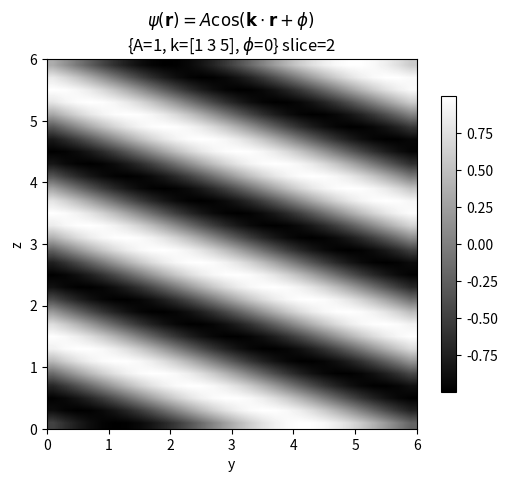

Write Python code to recreate this figure.
import numpy as np
import matplotlib.pyplot as plt

if __name__ == '__main__':

    A = 1
    k = np.array([1, 3, 5])
    phi = 0

    def f(r):
        D = np.array([[[np.dot(k, r[h, i, j]) for j in range(len(r))] for i in range(len(r))] for h in range(len(r))])
        return A * np.cos(D + phi)

    all_x = np.linspace(0, 6, 30)
    all_y = np.linspace(0, 6, 30)
    all_z = np.linspace(0, 6, 30)

    X, Y, Z = np.meshgrid(all_x, all_y, all_z)

    R = [[[[X[h][i][j], Y[h][i][j], Z[h][i][j]] for j in range(len(Z))] for i in range(len(Y))] for h in range(len(X))]

    R = np.array(R)
    V = f(R)

    slice = 2
    # Z_ = V[slice, :, :]
    # x_label = 'x'
    # y_label = 'y'

    # Z_ = V[:, slice, :]
    # x_label = 'x'
    # y_label = 'z'

    Z_ = V[:, :, slice]
    x_label = 'y'
    y_label = 'z'

    fig, ax = plt.subplots()
    ax.set_xlabel(x_label)
    ax.set_ylabel(y_label)

    im = ax.imshow(Z_, interpolation='bilinear', origin='lower', cmap='gray', extent=(0, 6, 0, 6))

    fig.colorbar(im, orientation='vertical', shrink=0.8)

    plt.title('$\psi (\mathbf{r})=A\cos(\mathbf{k} \cdot \mathbf{r}+\phi )$ \n{A=%s, k=%s, $\phi$=%s} slice=%s' % (A, k, phi, slice))
    plt.show()
